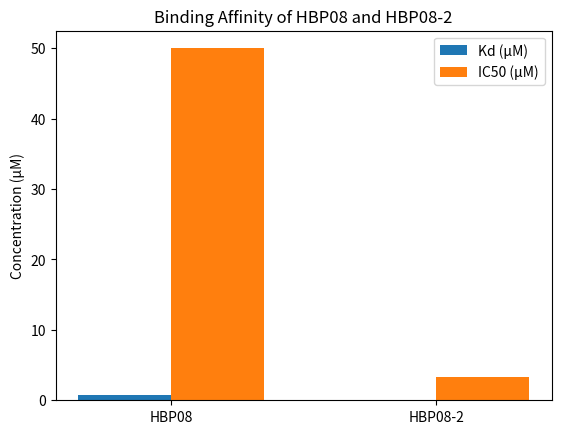

Python code for this plot:
import matplotlib.pyplot as plt
import numpy as np

# Data
peptides = ['HBP08', 'HBP08-2']
kd_values = [0.8, 0.0281]  # in µM
ic50_values = [50, 3.31]  # in µM

# Plotting
x = np.arange(len(peptides))  # the label locations
width = 0.35  # the width of the bars

fig, ax = plt.subplots()
rects1 = ax.bar(x - width/2, kd_values, width, label='Kd (µM)')
rects2 = ax.bar(x + width/2, ic50_values, width, label='IC50 (µM)')

# Add some text for labels, title and custom x-axis tick labels, etc.
ax.set_ylabel('Concentration (µM)')
ax.set_title('Binding Affinity of HBP08 and HBP08-2')
ax.set_xticks(x)
ax.set_xticklabels(peptides)
ax.legend()

plt.show()